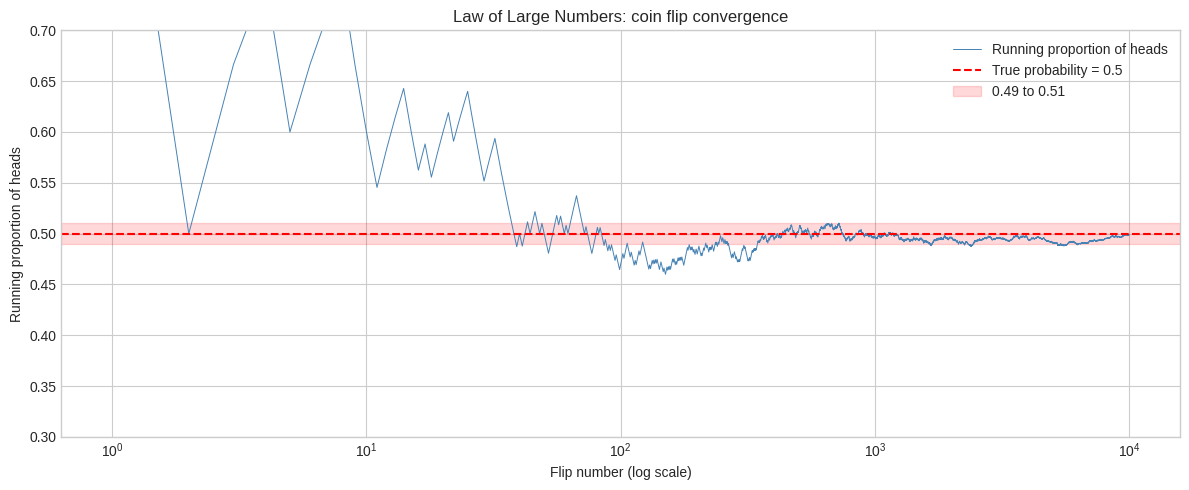

This figure's Python source: (Note: this script raises an exception after producing the figure.)
import numpy as np
import matplotlib.pyplot as plt

# One seeded generator for every random draw in Parts 1-4 (see the note above)
rng = np.random.default_rng(seed=42)

plt.style.use("seaborn-v0_8-whitegrid")

# GUIDED — run as-is
# Step 0: NumPy arrays, the seed, and counting in a loop

# An array does arithmetic on every element at once, with no loop
a = np.array([1.0, 2.0, 3.0, 4.0])
print("array:      ", a)
print("a * 2:      ", a * 2)
print("mean, std:  ", a.mean(), a.std().round(4))

# The same seed gives the same "random" numbers. This is the older spelling; later parts use rng
np.random.seed(42)
first = np.random.normal(0, 1, 3)
np.random.seed(42)
second = np.random.normal(0, 1, 3)
print(f"\nSame seed, same draws: {np.allclose(first, second)}")   # allclose: do the two arrays match?
print("  ", first.round(4))

# for _ in range(n) means "do this n times"; _ names a value we never use
np.random.seed(0)
wins = 0
for _ in range(10_000):
    if np.random.random() < 0.5:      # a number between 0 and 1 is below 0.5 half the time
        wins += 1                     # add one to wins
print(f"\n10,000 fair coin flips: {wins:,} heads ({wins / 10_000:.1%})")

# The same experiment on a whole array at once
np.random.seed(0)
flips = np.random.random(10_000) < 0.5
print(f"Same thing, vectorised: {flips.sum():,} heads ({flips.mean():.1%})")

# GUIDED — run as-is
# Step 1: simulate 10,000 fair coin flips

n_flips = 10_000

# A binomial draw with n=1 is one coin flip: the same coin flip as random() < 0.5 in Step 0, recorded as 1 or 0
flips = rng.binomial(n=1, p=0.5, size=n_flips)

cumulative_heads = np.cumsum(flips)          # running total: heads so far, after each flip
flip_number = np.arange(1, n_flips + 1)      # 1, 2, ..., 10000 (arange leaves out its end)
running_proportion = cumulative_heads / flip_number

print(f"Total flips: {n_flips:,}")
print(f"Total heads: {flips.sum():,} ({flips.mean():.4f})")
print()
print("Running proportion at key milestones:")
# Position n-1 holds flip n, because positions count from 0; >6 right-aligns the number
for n in [10, 50, 100, 500, 1000, 5000, 10000]:
    print(f"  After {n:>6,} flips: {running_proportion[n-1]:.4f}")

# GUIDED — run as-is
# Step 2: plot the running proportion, and find where it settles

fig, ax = plt.subplots(figsize=(12, 5))
ax.plot(flip_number, running_proportion, linewidth=0.7, color="steelblue",
        label="Running proportion of heads")
ax.axhline(0.5, color="red", linestyle="--", label="True probability = 0.5")
ax.axhspan(0.49, 0.51, alpha=0.15, color="red", label="0.49 to 0.51")
ax.set_xscale("log")    # a log axis gives the first 100 flips as much room as the last 9,000
ax.set_xlabel("Flip number (log scale)")
ax.set_ylabel("Running proportion of heads")
ax.set_title("Law of Large Numbers: coin flip convergence")
ax.set_ylim(0.3, 0.7)
ax.legend(loc="upper right")
plt.tight_layout()
plt.show()

# np.abs gives the distance from 0.5, above or below; True where it is more than 0.01
outside_band = np.abs(running_proportion - 0.5) > 0.01
# flip_number[outside_band] keeps the flip numbers where outside_band is True
last_outside = flip_number[outside_band].max()
print(f"The running proportion stays within 0.01 of 0.5 from flip {last_outside + 1:,} onward.")

# GUIDED — run as-is
# Step 3: Monty Hall, the "always stay" strategy

n_games = 10_000

# The car's door in each game: 0, 1 or 2 (integers leaves out its upper end, 3)
car_door = rng.integers(0, 3, size=n_games)

# The player always picks door 0; any fixed pick has the same odds, because the car is random
player_choice = np.zeros(n_games, dtype=int)     # 10,000 zeros, as whole numbers

# Staying wins exactly when the car is behind the first pick
stay_wins = (car_door == player_choice).sum()

print("Strategy: ALWAYS STAY")
print(f"Wins: {stay_wins:,} out of {n_games:,}")
print(f"Win rate: {stay_wins / n_games:.4f}")
print(f"Expected (theoretical): {1/3:.4f}")

# YOUR TASK — fill in the two blanks (____)
# Step 4: Monty Hall, the "always switch" strategy

switch_wins = 0

for i in range(n_games):
    car = car_door[i]
    player = player_choice[i]

    # The host knows where the car is, so he never opens the car's door or the player's
    available_to_host = [d for d in range(3) if d != player and d != car]
    host_opens = rng.choice(available_to_host)

    # Blank 1: the door you switch to, the only one left. The note above shows how to pick by a rule
    switched_door = ____

    # Blank 2: when does switching win this game?
    if ____:
        switch_wins += 1

print("Strategy: ALWAYS SWITCH")
print(f"Wins: {switch_wins:,} out of {n_games:,}")
print(f"Win rate: {switch_wins / n_games:.4f}")
print(f"Expected (theoretical): {2/3:.4f}")

# GUIDED — run as-is, once the blanks in Step 4 are filled in
# Step 5: compare the two strategies

strategies = ["Always stay", "Always switch"]
simulated = [stay_wins / n_games, switch_wins / n_games]
theoretical = [1/3, 2/3]

# Two bars per strategy: the simulated bar shifted left, the theoretical bar shifted right
x = np.arange(len(strategies))
width = 0.35

fig, ax = plt.subplots(figsize=(8, 5))
ax.bar(x - width/2, simulated, width, label="Simulated", color="steelblue")
ax.bar(x + width/2, theoretical, width, label="Theoretical", color="salmon")
ax.set_xticks(x)
ax.set_xticklabels(strategies)
ax.set_ylabel("Win rate")
ax.set_title("Monty Hall: stay vs. switch")
ax.set_ylim(0, 0.85)
ax.legend()
plt.tight_layout()
plt.show()

print(f"Switching wins {switch_wins / stay_wins:.1f}x as often as staying.")

# GUIDED — run as-is
# Step 6: Bayes' Theorem, by formula

prevalence = 0.01                        # P(Sick)
sensitivity = 0.95                       # P(Positive | Sick)
specificity = 0.90                       # P(Negative | Healthy)
false_positive_rate = 1 - specificity    # P(Positive | Healthy)

# A positive test comes from a sick person caught, or a healthy person wrongly flagged
p_positive = sensitivity * prevalence + false_positive_rate * (1 - prevalence)

# Bayes' Theorem: of all the positives, the share who are sick
posterior = sensitivity * prevalence / p_positive

print("Given:")
print(f"  P(Sick)               = {prevalence:.4f}  (prevalence)")
print(f"  P(Positive | Sick)    = {sensitivity:.4f}  (sensitivity)")
print(f"  P(Positive | Healthy) = {false_positive_rate:.4f}  (false positive rate)")
print()
print(f"P(Positive) = {sensitivity}*{prevalence} + {false_positive_rate:.4f}*{1-prevalence}")
print(f"            = {sensitivity*prevalence:.4f} + {false_positive_rate*(1-prevalence):.4f}")
print(f"            = {p_positive:.4f}")
print()
print(f"P(Sick | Positive) = ({sensitivity} * {prevalence}) / {p_positive:.4f}")
print(f"                   = {sensitivity*prevalence:.4f} / {p_positive:.4f}")
print(f"                   = {posterior:.4f}")
print()
print(f"Positives who are sick:    {posterior:.1%}")
print(f"Positives who are healthy: {1 - posterior:.1%}")

# GUIDED — run as-is
# Step 7: simulate 100,000 people to check Bayes' Theorem

n_people = 100_000

# rng.random draws between 0 and 1, so "< prevalence" is True for about 1% of people
is_sick = rng.random(n_people) < prevalence

# np.where (note under Setup): sick people test positive at the sensitivity, healthy ones at the false positive rate
test_positive = np.where(
    is_sick,
    rng.random(n_people) < sensitivity,
    rng.random(n_people) < false_positive_rate,
)

# & means "and": tested positive and is sick
true_positives = (test_positive & is_sick).sum()
total_positives = test_positive.sum()
simulated_posterior = true_positives / total_positives

print(f"Actually sick:   {is_sick.sum():>7,} ({is_sick.mean():.2%})")
print(f"Tested positive: {total_positives:>7,} ({test_positive.mean():.2%})")
print(f"True positives:  {true_positives:>7,}")
print(f"False positives: {total_positives - true_positives:>7,}")
print()
print(f"Simulated  P(Sick | Positive): {simulated_posterior:.4f}")
print(f"Analytical P(Sick | Positive): {posterior:.4f}")
print(f"Difference: {abs(simulated_posterior - posterior):.4f}")

# GUIDED — run as-is
# Step 8: the four outcomes, and who is behind a positive test

# ~ means "not": ~is_sick is True for the healthy
counts = [
    (test_positive & is_sick).sum(),
    (test_positive & ~is_sick).sum(),
    (~test_positive & is_sick).sum(),
    (~test_positive & ~is_sick).sum(),
]
outcomes = ["True positive\n(sick, pos)", "False positive\n(healthy, pos)",
            "False negative\n(sick, neg)", "True negative\n(healthy, neg)"]
false_positives = total_positives - true_positives

fig, axes = plt.subplots(1, 2, figsize=(14, 5))

ax = axes[0]            # axes holds the two panels; axes[0] is the left one
bars = ax.bar(outcomes, counts, color=["green", "red", "orange", "steelblue"])
ax.bar_label(bars)          # write each count on top of its bar
ax.set_ylabel("Number of people")
ax.set_title("Screening 100,000 people")

ax = axes[1]
ax.pie([true_positives, false_positives],
       labels=[f"Truly sick\n{true_positives:,}", f"False alarm\n{false_positives:,}"],
       colors=["green", "red"],
       autopct="%1.1f%%")   # write each slice's share on it, to one decimal
ax.set_title("Among positive tests only")

plt.tight_layout()
plt.show()

# YOUR TASK — fill in the blank (____)
# Step 9: simulate daily portfolio returns

# Assumptions for a typical stock portfolio
n_days = 10_000
mu = 0.0004      # mean daily return: 0.04%, about 10% a year
sigma = 0.012    # standard deviation of daily returns: 1.2%, about 19% a year

# Blank: n_days draws from a Normal distribution with this mean and standard deviation.
# The note under Setup shows an rng.normal call; loc is the mean and scale the standard deviation
daily_returns = ____

print(f"Simulated {n_days:,} daily returns")
print(f"Sample mean:  {daily_returns.mean():.6f} (target: {mu})")
print(f"Sample std:   {daily_returns.std():.6f} (target: {sigma})")
print(f"Min return:   {daily_returns.min():.4f} ({daily_returns.min()*100:.2f}%)")
print(f"Max return:   {daily_returns.max():.4f} ({daily_returns.max()*100:.2f}%)")

# YOUR TASK — fill in the three blanks (____)
# Step 10: Value at Risk and Expected Shortfall

# VaR is a loss, so it is the negative of a low percentile of the returns.
# np.percentile takes a percent from 0 to 100 (pandas' .quantile in Lab 4 took 0 to 1)
var_95 = -np.percentile(daily_returns, ____)
var_99 = -np.percentile(daily_returns, ____)

# ES is the average loss on the days at or beyond the VaR; the minus turns the average return into a loss.
# daily_returns[condition] keeps only the days where the condition is True.
# VaR is stored as a positive number, but the returns on those days are negative
tail_95 = daily_returns[daily_returns <= ____]
es_95 = -tail_95.mean()

tail_99 = daily_returns[daily_returns <= -var_99]
es_99 = -tail_99.mean()

portfolio_value = 1_000_000

print(f"Risk measures, one day, ${portfolio_value:,.0f} portfolio")
print(f"95% VaR: {var_95:.4%}   ${var_95 * portfolio_value:,.0f}")
print(f"95% ES:  {es_95:.4%}   ${es_95 * portfolio_value:,.0f}")
print(f"99% VaR: {var_99:.4%}   ${var_99 * portfolio_value:,.0f}")
print(f"99% ES:  {es_99:.4%}   ${es_99 * portfolio_value:,.0f}")

# GUIDED — run as-is, once the blanks in Steps 9 and 10 are filled in
# Step 11: daily profit and loss, with the 95% VaR and ES

pnl = daily_returns * portfolio_value      # each day's return, in dollars
var_95_dollars = var_95 * portfolio_value
es_95_dollars = es_95 * portfolio_value

# 101 evenly spaced edges make 100 bins; both histograms share them so the red bars line up
bins = np.linspace(pnl.min(), pnl.max(), 101)

fig, ax = plt.subplots(figsize=(12, 5))
ax.hist(pnl, bins=bins, color="steelblue", label="Daily P&L")
ax.hist(pnl[pnl <= -var_95_dollars], bins=bins, color="red", label="Worst 5% of days")
ax.axvline(-var_95_dollars, color="orange", linestyle="--", linewidth=2,
           label=f"95% VaR: ${var_95_dollars:,.0f}")
ax.axvline(-es_95_dollars, color="darkred", linewidth=2,
           label=f"95% ES: ${es_95_dollars:,.0f}")
ax.set_xlabel("Daily profit or loss ($)")
ax.set_ylabel("Number of days")
ax.set_title("Simulated daily P&L with the 95% VaR and ES")
ax.legend(loc="upper left")
plt.tight_layout()
plt.show()

# WRITE IT YOURSELF (optional): your code goes here.
# The last line stores your answer: replace None with it.

rapid_posterior = None

# CHECK — for the optional exercise above

bayes = (0.80 * 0.05) / (0.80 * 0.05 + 0.03 * 0.95)    # Bayes' Theorem for the rapid test

if rapid_posterior is None:
    print("Optional exercise not attempted: nothing to check. That is fine this week.")
else:
    gap = abs(rapid_posterior - bayes)
    assert 0 < rapid_posterior < 1, "rapid_posterior should be a share between 0 and 1."
    assert gap < 0.02, f"Off by {gap:.3f} from Bayes' Theorem: check the false positive rate, and what you divide by."
    print(f"Passed. Your simulation: {rapid_posterior:.4f}. Bayes' Theorem: {bayes:.4f}.")

# EXTENSION — run as-is
# Step 12: estimate pi at several sample sizes

sample_sizes = [100, 500, 1_000, 5_000, 10_000, 50_000, 100_000]
n_trials = 50        # repeat each sample size 50 times and average the error
avg_errors = []

for n in sample_sizes:
    errors = []
    for trial in range(n_trials):
        # A separate generator for each trial, still reproducible
        trial_rng = np.random.default_rng(seed=trial * 1000 + n)
        x = trial_rng.uniform(0, 1, n)
        y = trial_rng.uniform(0, 1, n)
        inside = (x**2 + y**2) <= 1.0     # ** is "to the power of"; True inside the quarter circle
        pi_est = 4 * inside.mean()        # the share inside estimates pi/4
        errors.append(abs(pi_est - np.pi))    # .append adds one item to the end of a list

    avg_error = np.mean(errors)
    avg_errors.append(avg_error)
    print(f"n = {n:>7,}   average error {avg_error:.6f}   1/sqrt(n) {1/np.sqrt(n):.6f}")

# EXTENSION — run as-is
# Step 13: a log-log plot, to check the 1/sqrt(n) rate

ns = np.array(sample_sizes)
errs = np.array(avg_errors)

# A 1/sqrt(n) reference line, lined up with the first point
reference = errs[0] * np.sqrt(ns[0]) / np.sqrt(ns)

fig, ax = plt.subplots(figsize=(10, 6))
ax.loglog(ns, errs, "o-", color="steelblue",       # "o-" draws dots joined by a line
          label="Monte Carlo error (average of 50 trials)")
ax.loglog(ns, reference, "--", color="red", label="Reference: 1/sqrt(n)")
ax.set_xlabel("Number of samples (n)")
ax.set_ylabel("Average absolute error")
ax.set_title("Monte Carlo convergence")
ax.legend()
plt.tight_layout()
plt.show()

# np.polyfit(x, y, 1) fits a straight line; [0] is its slope
slope = np.polyfit(np.log10(ns), np.log10(errs), 1)[0]
print(f"Log-log slope: {slope:.3f}")

# PROMPT, version 1 — copy it exactly as it is
#
# I have a NumPy array called daily_returns of simulated daily portfolio
# returns. Write a Python function var_es(returns, confidence, portfolio_value)
# that returns the Value at Risk and the Expected Shortfall in dollars.
# Use NumPy only, and comment each line.

# PROMPT, version 2 — your revision. Keep everything from version 1 that was
# fine, and add or change the part the AI had to guess.
#
#

# Paste the var_es function from your version 2 here, then run the check below.

# CHECK — compares the AI's function with your own Step 10 numbers
if "var_es" not in globals():
    print("Paste the AI's var_es function in the cell above first.")
else:
    for confidence, mine in [(0.95, (var_95, es_95)), (0.99, (var_99, es_99))]:
        ai_var, ai_es = var_es(daily_returns, confidence, portfolio_value)
        my_var, my_es = mine[0] * portfolio_value, mine[1] * portfolio_value
        print(f"{confidence:.0%}  VaR  AI ${ai_var:>9,.0f}   yours ${my_var:>9,.0f}")
        print(f"{confidence:.0%}  ES   AI ${ai_es:>9,.0f}   yours ${my_es:>9,.0f}")
    print("If a pair differs, find out why before you trust the function.")
